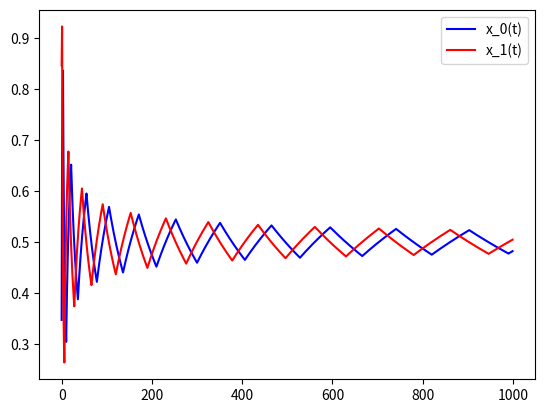

This figure's Python source:
import matplotlib.pyplot as plt
from random import uniform, randint

profits=[[1,-1],[-1,1],[-1,1],[1,-1]]  # payoff of players(left-upper,right-upper,left-lower,right-lower)

ts_length = 1000  # timelength
cu_x0 = uniform(0,1)  # x_0(t=0)
cu_x1 = uniform(0,1)  # x_1(t=0)
x0s = []
x1s = []
for i in range(ts_length):
    x0s.append(cu_x0)  # add x0(i) to x0s 
    x1s.append(cu_x1)  # add x1(i) to x1s
    cu_es=[[0,0],[0,0]]  # the list of expedted payoff [(p0_do0,p0_do1),(p1_do0,p1_do1)]
    cu_es[0][0] = profits[0][0]*cu_x0+profits[2][0]*(1-cu_x0)  #expected payoff of player0 by do act0
    cu_es[0][1] = profits[1][0]*cu_x0+profits[3][0]*(1-cu_x0)  #expected payoff of player0 by do act1
    cu_es[1][0] = profits[0][1]*cu_x1+profits[1][1]*(1-cu_x1)  #expected payoff of player1 by do act0
    cu_es[1][1] = profits[2][1]*cu_x1+profits[3][1]*(1-cu_x1)  #expected payoff of player1 by do act1

    
    if cu_es[0][0] > cu_es[0][1]:  # determine the act of player0(a0)
        cu_a0 = 0
    elif cu_es[0][0] == cu_es[0][1]:
        cu_a0 = randint(0,1)  # 1or0(random)
    else:
        cu_a0 = 1

    if cu_es[1][0] > cu_es[1][1]:  # determine the act of player0(a0)
        cu_a1 = 0
    elif cu_es[1][0] == cu_es[1][1]:
        cu_a1 = randint(0,1)  # 1or0(random)
    else:
        cu_a1 = 1
    cu_x0 = (cu_x0*(i+1)+cu_a1)/(i+2)  #x_0(i+1)
    cu_x1 = (cu_x1*(i+1)+cu_a0)/(i+2)
plt.plot(x0s, 'b-', label='x_0(t)')  # x_0(t) is written with blue line
plt.plot(x1s, 'r-', label='x_1(t)')  # x_0(t) is written with red line
plt.legend()
plt.show()